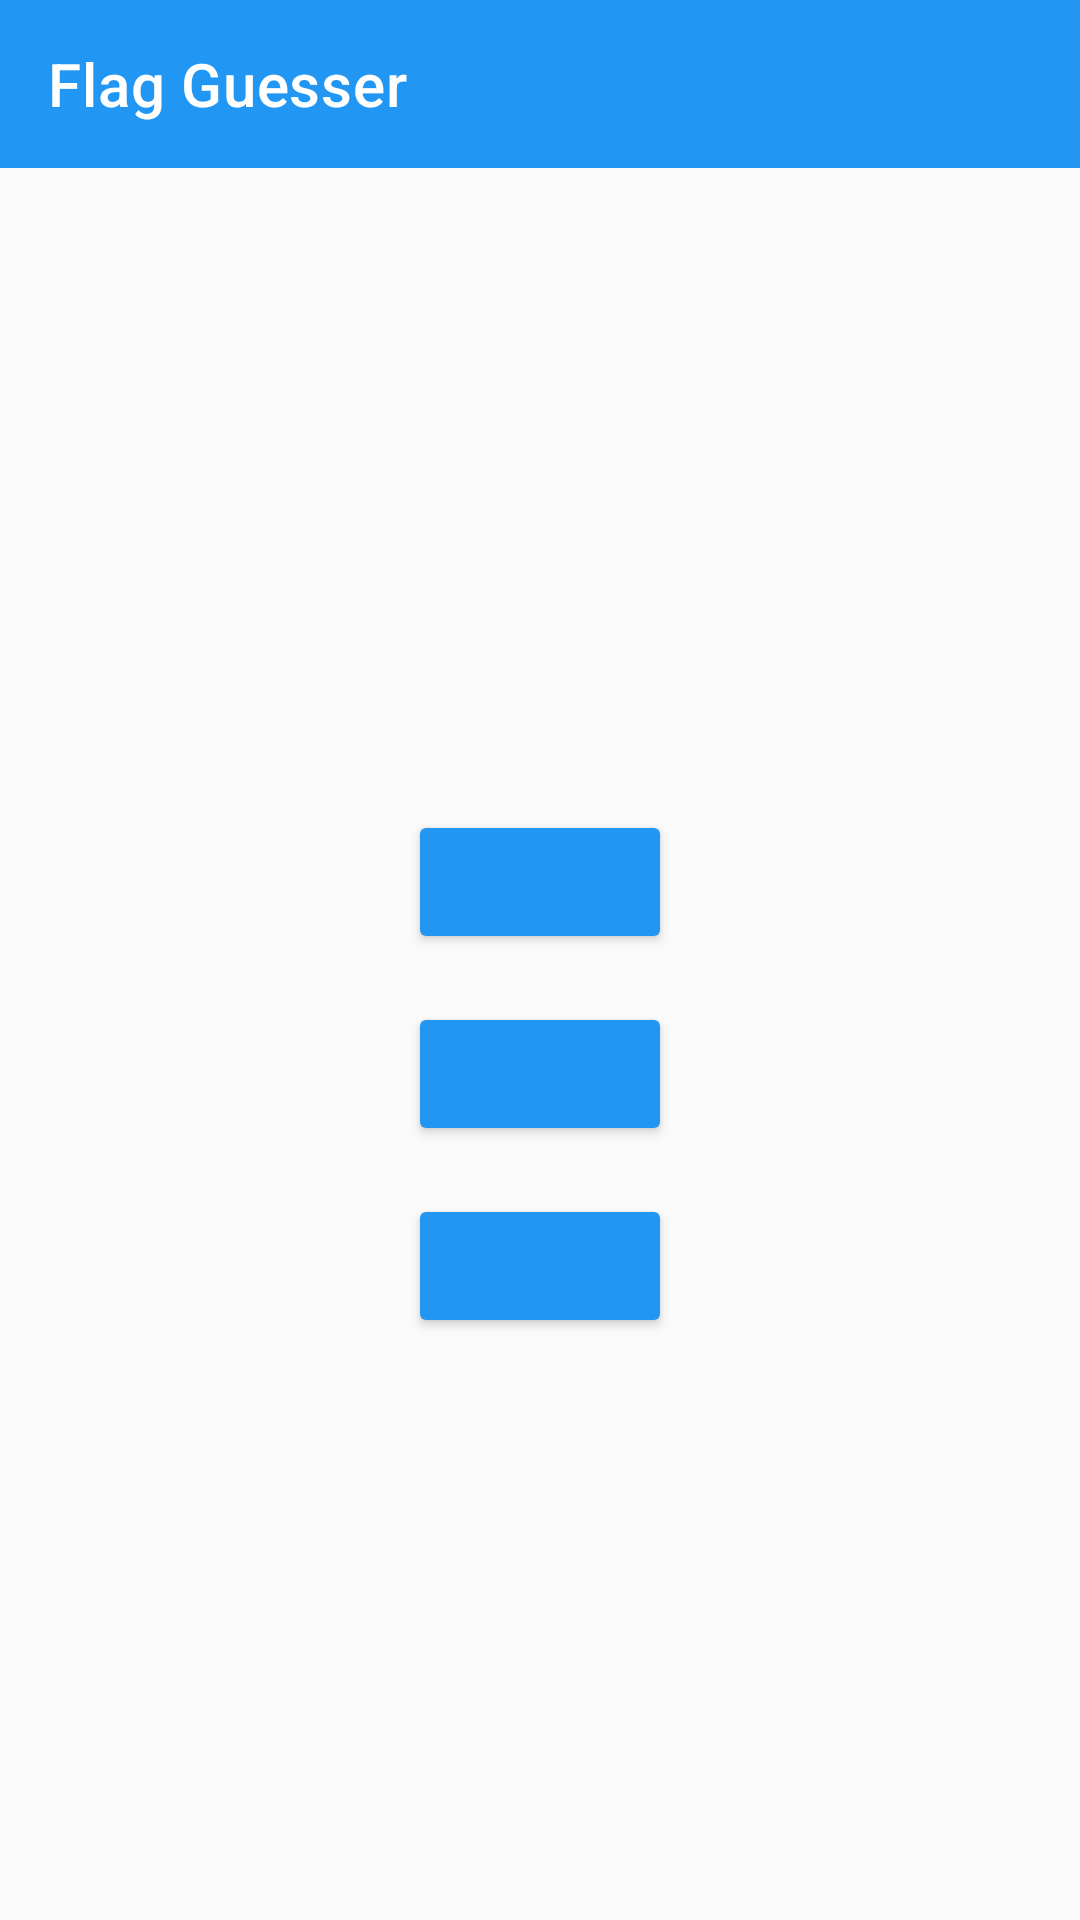

The Android layout XML behind this screen, and the referenced resources:
<!-- AndroidManifest.xml: application theme Theme.FlagGuesser -->
<!-- res/layout/activity_game.xml -->
<?xml version="1.0" encoding="utf-8"?>
<LinearLayout xmlns:android="http://schemas.android.com/apk/res/android"
    xmlns:app="http://schemas.android.com/apk/res-auto"
    android:layout_width="match_parent"
    android:layout_height="match_parent"
    android:orientation="vertical">

    <androidx.appcompat.widget.Toolbar
        android:id="@+id/toolbar"
        android:layout_width="match_parent"
        android:layout_height="wrap_content"
        android:background="#2196F3"
        app:title="Flag Guesser"
        app:titleTextColor="#FFFFFF" />

    <ImageView
        android:id="@+id/flagImage"
        android:layout_width="250dp"
        android:layout_height="150dp"
        android:layout_gravity="center"
        android:layout_marginTop="32dp"
        android:scaleType="fitCenter" />

    <LinearLayout
        android:layout_width="match_parent"
        android:layout_height="wrap_content"
        android:layout_marginTop="32dp"
        android:gravity="center"
        android:orientation="vertical">

        <Button
            android:id="@+id/option1"
            android:layout_width="wrap_content"
            android:layout_height="wrap_content"
            android:backgroundTint="#2196F3"
            android:textColor="#FFFFFF" />

        <Button
            android:id="@+id/option2"
            android:layout_width="wrap_content"
            android:layout_height="wrap_content"
            android:layout_marginTop="16dp"
            android:backgroundTint="#2196F3"
            android:textColor="#FFFFFF" />

        <Button
            android:id="@+id/option3"
            android:layout_width="wrap_content"
            android:layout_height="wrap_content"
            android:layout_marginTop="16dp"
            android:backgroundTint="#2196F3"
            android:textColor="#FFFFFF" />
    </LinearLayout>

</LinearLayout>
<!-- resources referenced by this layout -->
<resources>
  <style name="Theme.FlagGuesser" parent="Theme.MaterialComponents.DayNight.NoActionBar">
          <item name="colorPrimary">#2196F3</item>
          <item name="colorPrimaryDark">#1976D2</item>
          <item name="colorSecondary">#4CAF50</item>
          <item name="android:windowBackground">#FAFAFA</item>
          <item name="android:textColorPrimary">#FFFFFF</item>
          <item name="android:textColor">#FFFFFF</item>
      </style>
</resources>
